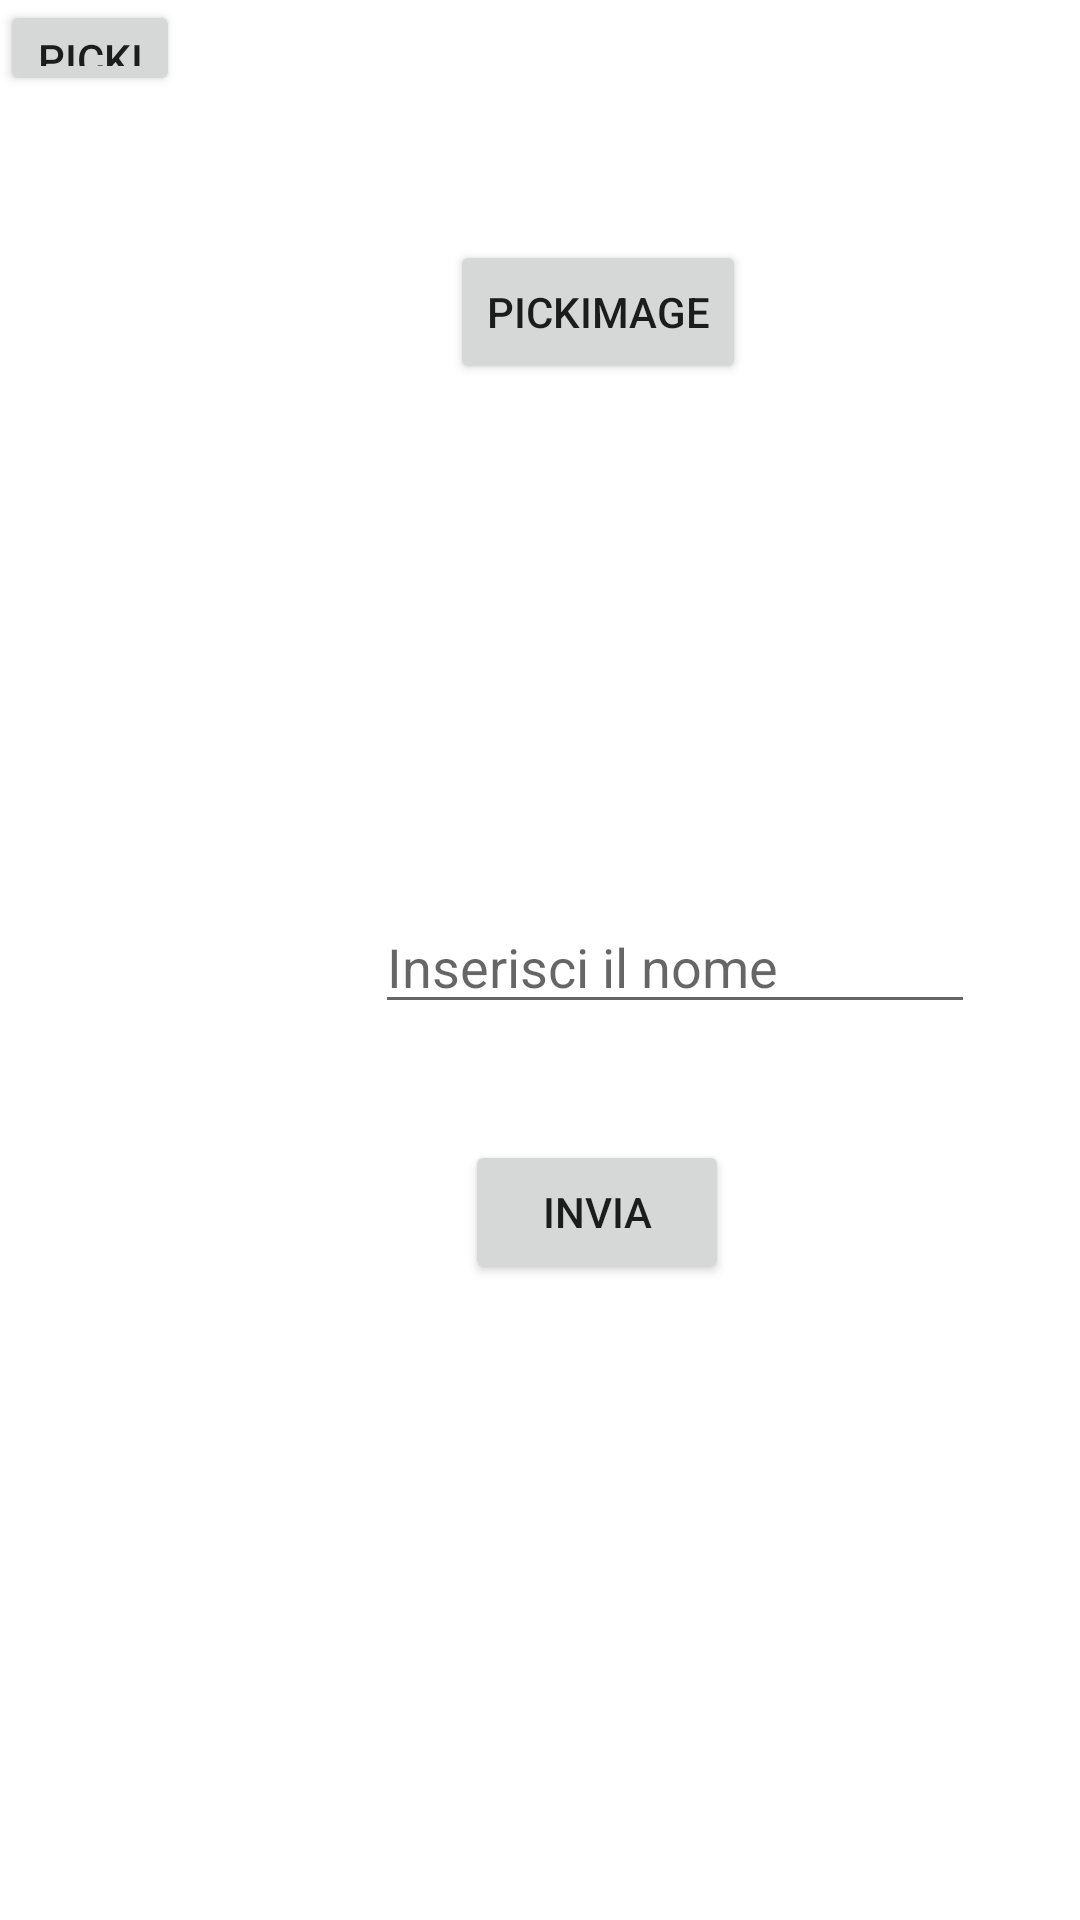

Layout XML and referenced resources for this Android screen:
<!-- AndroidManifest.xml: application theme Theme.SimpleNav -->
<!-- res/layout/fragment_modify.xml -->
<?xml version="1.0" encoding="utf-8"?>
<FrameLayout xmlns:android="http://schemas.android.com/apk/res/android"
    xmlns:tools="http://schemas.android.com/tools"
    android:layout_width="match_parent"
    android:layout_height="match_parent"
    tools:context=".FragmentModify">


  <Button
      android:id="@+id/pick"
      android:layout_width="wrap_content"
      android:layout_height="wrap_content"
      android:gravity="center"
      android:layout_marginTop="80dp"
      android:text="pickImage"
      android:layout_marginLeft="150dp"

      />

  <Button
      android:id="@+id/back"
      android:layout_width="60dp"
      android:layout_height="32dp"
      android:gravity="center"


      android:text="pickImage"

      />

  <androidx.recyclerview.widget.RecyclerView
      android:id="@+id/re"
      android:layout_width="match_parent"
      android:layout_height="320dp"
      android:layout_marginTop="150dp"
      tools:listitem="@layout/item_main" />

  <EditText
      android:id="@+id/editText"
      android:layout_width="200dp"
      android:layout_height="wrap_content"
      android:layout_centerInParent="true"
      android:layout_marginLeft="125dp"
      android:layout_marginTop="300dp"

      android:hint="Inserisci il nome" />

  <Button
      android:id="@+id/button2"
      android:layout_width="wrap_content"
      android:layout_height="wrap_content"
      android:text="Invia"
      android:layout_marginLeft="155dp"
      android:layout_marginTop="380dp"


      />

</FrameLayout>
<!-- res/layout/item_main.xml (included above) -->
<?xml version="1.0" encoding="utf-8"?>
<RelativeLayout
xmlns:android="http://schemas.android.com/apk/res/android"
    android:layout_width="match_parent"
    android:layout_height="wrap_content"
    android:padding="4dp">


    <ImageView
        android:id="@+id/image"
        android:layout_width="125dp"
        android:layout_height="103dp"
        android:adjustViewBounds="true"
        android:layout_marginLeft="150dp"
        android:scaleType="centerCrop" />

</RelativeLayout>
<!-- resources referenced by this layout -->
<resources>
  <style name="Theme.SimpleNav" parent="Theme.MaterialComponents.DayNight.DarkActionBar">
          
          <item name="colorPrimary">@color/purple_500</item>
          <item name="colorPrimaryVariant">@color/purple_700</item>
          <item name="colorOnPrimary">@color/white</item>
          
          <item name="colorSecondary">@color/teal_200</item>
          <item name="colorSecondaryVariant">@color/teal_700</item>
          <item name="colorOnSecondary">@color/black</item>
          
          <item name="android:statusBarColor">?attr/colorPrimaryVariant</item>
          
      </style>
  <!-- not gathered from this repository: default colours our renderer supplied (Android Studio template values) -->
  <color name="purple_500">#FF6200EE</color>
  <color name="purple_700">#FF3700B3</color>
  <color name="teal_200">#FF03DAC5</color>
  <color name="teal_700">#FF018786</color>
  <color name="black">#FF000000</color>
  <color name="white">#FFFFFFFF</color>
</resources>
